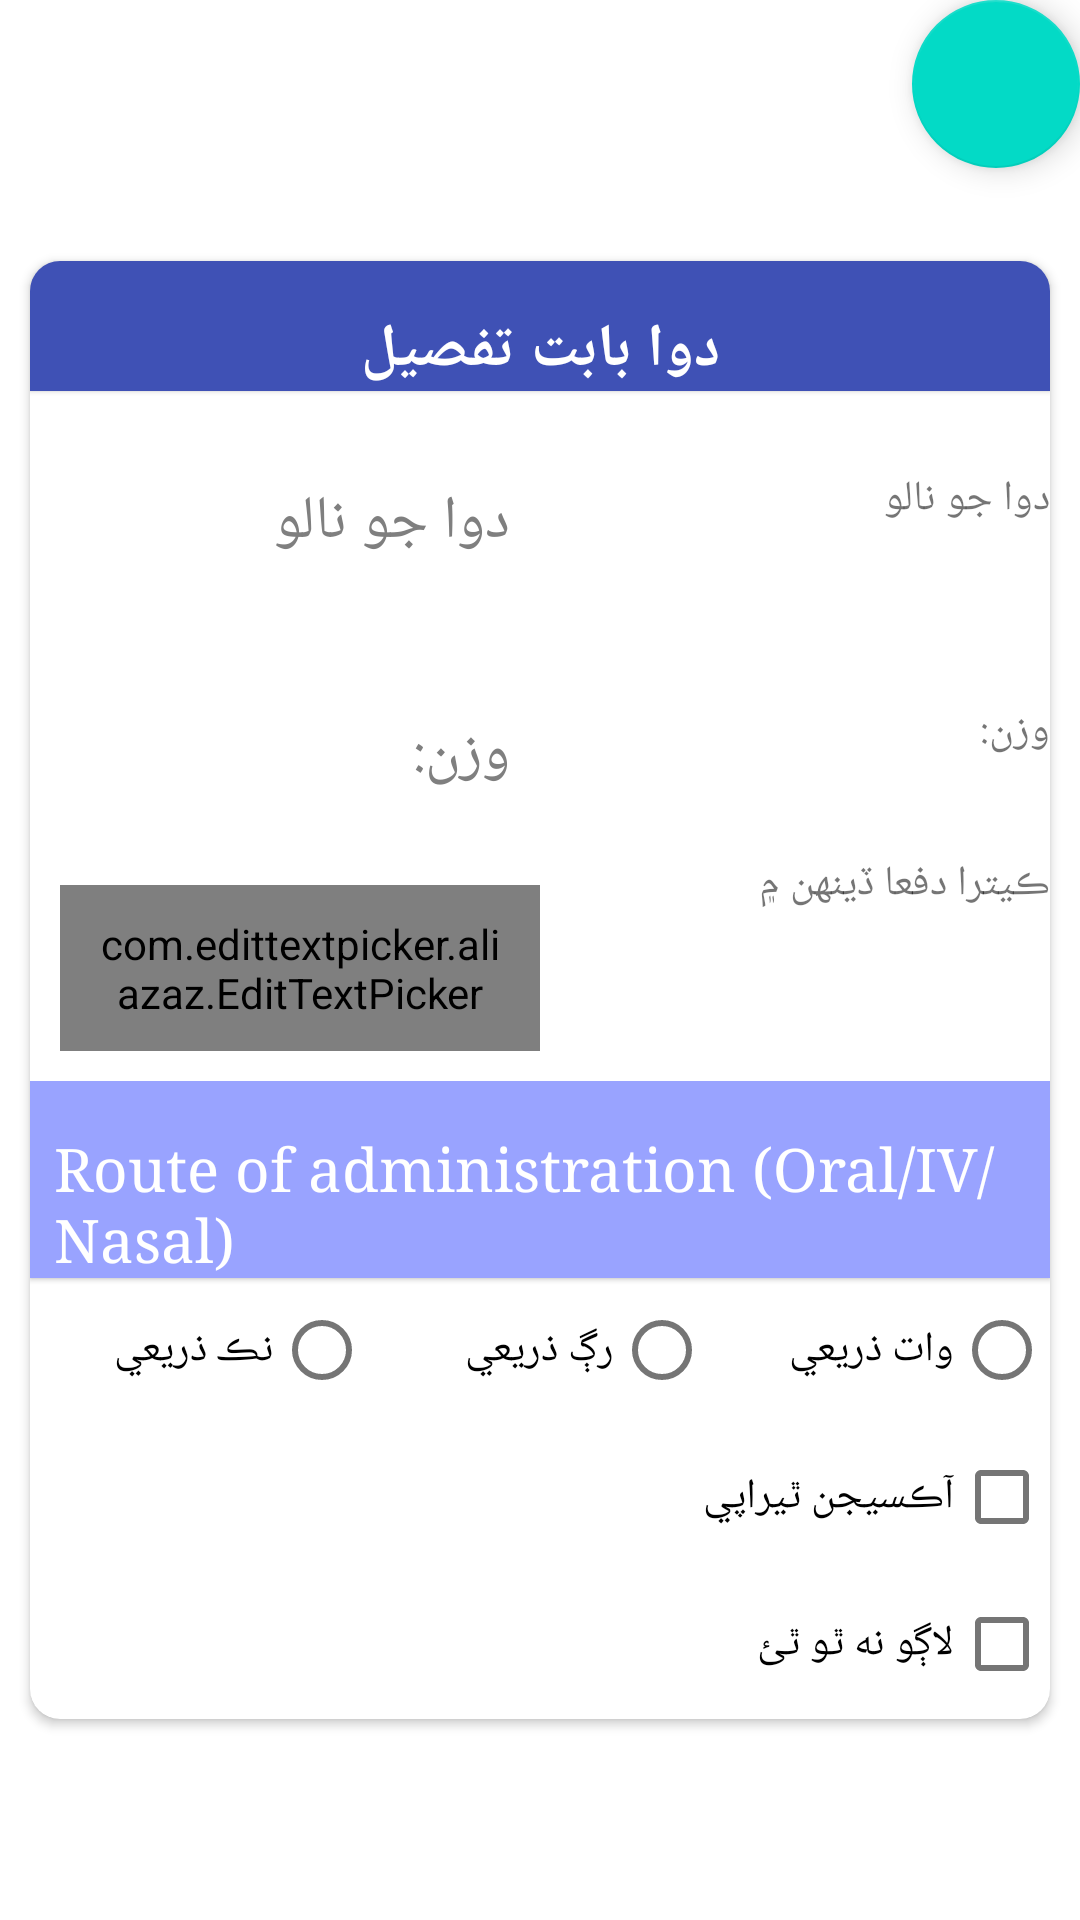

Write the Android layout XML for this screen, with the resource values it uses.
<!-- AndroidManifest.xml: fallback theme Theme.MaterialComponents.DayNight.NoActionBar -->
<!-- res/layout/pofpa15.xml -->
<?xml version="1.0" encoding="utf-8"?>
<layout xmlns:android="http://schemas.android.com/apk/res/android"
    xmlns:app="http://schemas.android.com/apk/res-auto">

    <android.support.constraint.ConstraintLayout
        android:layout_width="match_parent"
        android:layout_height="wrap_content">

        <android.support.design.widget.FloatingActionButton
            android:id="@+id/btnClearView"
            android:layout_width="wrap_content"
            android:layout_height="wrap_content"
            android:background="@color/white"
            android:elevation="4dp"
            android:src="@drawable/ic_clear_black_24dp"
            app:layout_constraintEnd_toEndOf="parent"
            app:layout_constraintTop_toTopOf="parent" />

        <android.support.v7.widget.CardView
            android:id="@+id/pofpa15cv"
            style="@style/cardView"
            android:layout_marginStart="10dp"
            android:layout_marginTop="25dp"
            android:layout_marginEnd="10dp"
            android:layout_marginBottom="5dp"
            android:padding="5dp"
            app:cardElevation="2sp"
            app:layout_constraintBottom_toBottomOf="parent"
            app:layout_constraintEnd_toEndOf="parent"
            app:layout_constraintStart_toStartOf="parent"
            app:layout_constraintTop_toTopOf="parent">

            <LinearLayout
                android:layout_width="match_parent"
                android:layout_height="wrap_content"
                android:layoutDirection="rtl"
                android:orientation="vertical">

                <TextView
                    android:id="@+id/txtpofpa15"
                    style="@style/i_textview"
                    android:text="@string/pofpa1500"
                    android:textAlignment="center"
                    android:textStyle="bold" />

                <LinearLayout
                    android:id="@+id/llpofpa151a"
                    android:layout_width="match_parent"
                    android:layout_height="wrap_content"
                    android:layout_marginTop="10sp"
                    android:orientation="horizontal">

                    <TextView
                        android:layout_width="0dp"
                        android:layout_height="wrap_content"
                        android:layout_weight="1"
                        android:text="@string/pofpa151a" />


                    <EditText
                        android:id="@+id/pofpa151a"
                        style="@style/textInput"
                        android:layout_width="0dp"
                        android:layout_height="wrap_content"
                        android:layout_weight="1"
                        android:hint="@string/pofpa151a" />

                </LinearLayout>

                <LinearLayout
                    android:id="@+id/llpofpa151c"
                    android:layout_width="match_parent"
                    android:layout_height="wrap_content"
                    android:layout_marginTop="10sp"
                    android:orientation="horizontal">


                    <TextView
                        android:layout_width="0dp"
                        android:layout_height="wrap_content"
                        android:layout_weight="1"
                        android:text="@string/pofpa151c" />


                    <EditText
                        android:id="@+id/pofpa151c"
                        style="@style/EditTextAlphaNumericc"
                        android:layout_width="0dp"
                        android:layout_height="wrap_content"
                        android:layout_weight="1"
                        android:hint="@string/pofpa151c" />

                </LinearLayout>

                <LinearLayout
                    android:id="@+id/llpofpa151b"
                    android:layout_width="match_parent"
                    android:layout_height="wrap_content"
                    android:orientation="horizontal">


                    <TextView
                        android:layout_width="0dp"
                        android:layout_height="wrap_content"
                        android:layout_weight="1"
                        android:text="@string/pofpa151b" />

                    <com.edittextpicker.aliazaz.EditTextPicker
                        android:id="@+id/pofpa151b"
                        style="@style/EditText_number"
                        android:layout_width="0dp"
                        android:layout_height="wrap_content"
                        android:layout_weight="1"
                        android:hint="@string/pofpa151b"
                        app:mask="#"
                        app:maxValue="4"
                        app:minValue="1"
                        app:type="range" />

                </LinearLayout>

                <LinearLayout
                    android:id="@+id/llpofpa151d"
                    android:layout_width="match_parent"
                    android:layout_height="wrap_content"
                    android:orientation="vertical">


                    <TextView
                        style="@style/i_textview1"
                        android:text="@string/pofpa151d" />

                    <RadioGroup
                        android:id="@+id/pofpa151d"
                        android:layout_width="match_parent"
                        android:layout_height="wrap_content"
                        android:orientation="horizontal">

                        <RadioButton
                            android:id="@+id/pofpa151da"
                            android:layout_width="0dp"
                            android:layout_height="wrap_content"
                            android:layout_marginBottom="1dp"
                            android:layout_weight="1"
                            android:text="@string/pofpa151da" />

                        <RadioButton
                            android:id="@+id/pofpa151db"
                            android:layout_width="0dp"
                            android:layout_height="wrap_content"
                            android:layout_marginBottom="1dp"
                            android:layout_weight="1"
                            android:text="@string/pofpa151db" />

                        <RadioButton
                            android:id="@+id/pofpa151dc"
                            android:layout_width="0dp"
                            android:layout_height="wrap_content"
                            android:layout_marginBottom="1dp"
                            android:layout_weight="1"
                            android:text="@string/pofpa151dc" />

                    </RadioGroup>

                </LinearLayout>

                <CheckBox
                    android:id="@+id/pofpa152"
                    android:layout_width="match_parent"
                    android:layout_height="wrap_content"
                    android:layout_marginBottom="1dp"
                    android:tag="-1"
                    android:text="@string/pofpa152" />

                <CheckBox
                    android:id="@+id/pofpa1597"
                    android:layout_width="match_parent"
                    android:layout_height="wrap_content"
                    android:layout_marginBottom="1dp"
                    android:tag="-1"
                    android:text="@string/pofpa1597" />

            </LinearLayout>

        </android.support.v7.widget.CardView>

    </android.support.constraint.ConstraintLayout>
</layout>
<!-- resources referenced by this layout -->
<resources>
  <color name="white">#ffffff</color>
  <string name="pofpa1500"> دوا بابت تفصيل </string>
  <string name="pofpa151a"> دوا جو نالو </string>
  <string name="pofpa151b"> ڪيترا دفعا ڏينهن ۾ </string>
  <string name="pofpa151c"> وزن: </string>
  <string name="pofpa151d"> Route of administration (Oral/IV/Nasal) </string>
  <string name="pofpa151da"> وات ذريعي </string>
  <string name="pofpa151db"> رڳ ذريعي </string>
  <string name="pofpa151dc"> نڪ ذريعي </string>
  <string name="pofpa152"> آڪسيجن ٿيراپي </string>
  <string name="pofpa1597"> لاڳو نه ٿو ٿئ </string>
  <style name="EditText_number" parent="android:Widget.Material.Light.EditText">
          <item name="android:layout_margin">10dp</item>
          <item name="android:layout_width">match_parent</item>
          <item name="android:layout_height">wrap_content</item>
          <item name="android:textSize">20sp</item>
          <item name="android:inputType">number</item>
          <item name="android:imeOptions">actionDone</item>
          <item name="android:singleLine">true</item>
          <item name="android:focusable">true</item>
          <item name="android:clickable">true</item>
          <item name="android:focusableInTouchMode">true</item>
          <item name="android:background">@drawable/et_style</item>
          <item name="android:textColorHint">@color/gray</item>
          <item name="android:padding">10dp</item>
      </style>
  <style name="cardView">
          <item name="android:background">@color/dullWhileOverlay</item>
          <item name="android:layout_width">match_parent</item>
          <item name="android:layout_height">wrap_content</item>
          <item name="android:layout_marginTop">5dp</item>
          <item name="android:layout_marginBottom">5dp</item>
          
          
          <item name="cardCornerRadius">10dp</item>
          <item name="cardElevation">4dp</item>
      </style>
  <style name="i_textview">
          <item name="android:layout_width">match_parent</item>
          <item name="android:layout_height">wrap_content</item>
          <item name="android:layout_gravity">center_horizontal</item>
          <item name="android:background">@color/colorPrimary</item>
          <item name="android:textAppearance">?android:attr/textAppearanceLarge</item>
          <item name="android:textColor">@android:color/white</item>
          <item name="android:textSize">20sp</item>
          <item name="android:drawable">@drawable/textview_background_grad</item>
          <item name="android:typeface">serif</item>
          <item name="android:paddingTop">16dp</item>
          <item name="android:elevation">1dp</item>
          <item name="android:paddingStart">8dp</item>
          <item name="android:paddingEnd">8dp</item>
      </style>
  <style name="textInput" parent="android:Widget.Material.Light.EditText">
          <item name="android:textSize">20sp</item>
          <item name="android:layout_width">match_parent</item>
          <item name="android:layout_height">wrap_content</item>
          <item name="android:layout_margin">10dp</item>
          <item name="android:background">@drawable/et_style</item>
          <item name="android:textColorHint">@color/gray</item>
          <item name="android:textColor">@color/black</item>
          <item name="android:padding">10dp</item>
      </style>
  <color name="gray">#7f7f7f</color>
  <color name="dullWhileOverlay">#99d6d6d6</color>
  <color name="colorPrimary">#3f51b5</color>
  <color name="colorPrimaryGamma">#99a3ff</color>
  <color name="black">#000000</color>
</resources>
